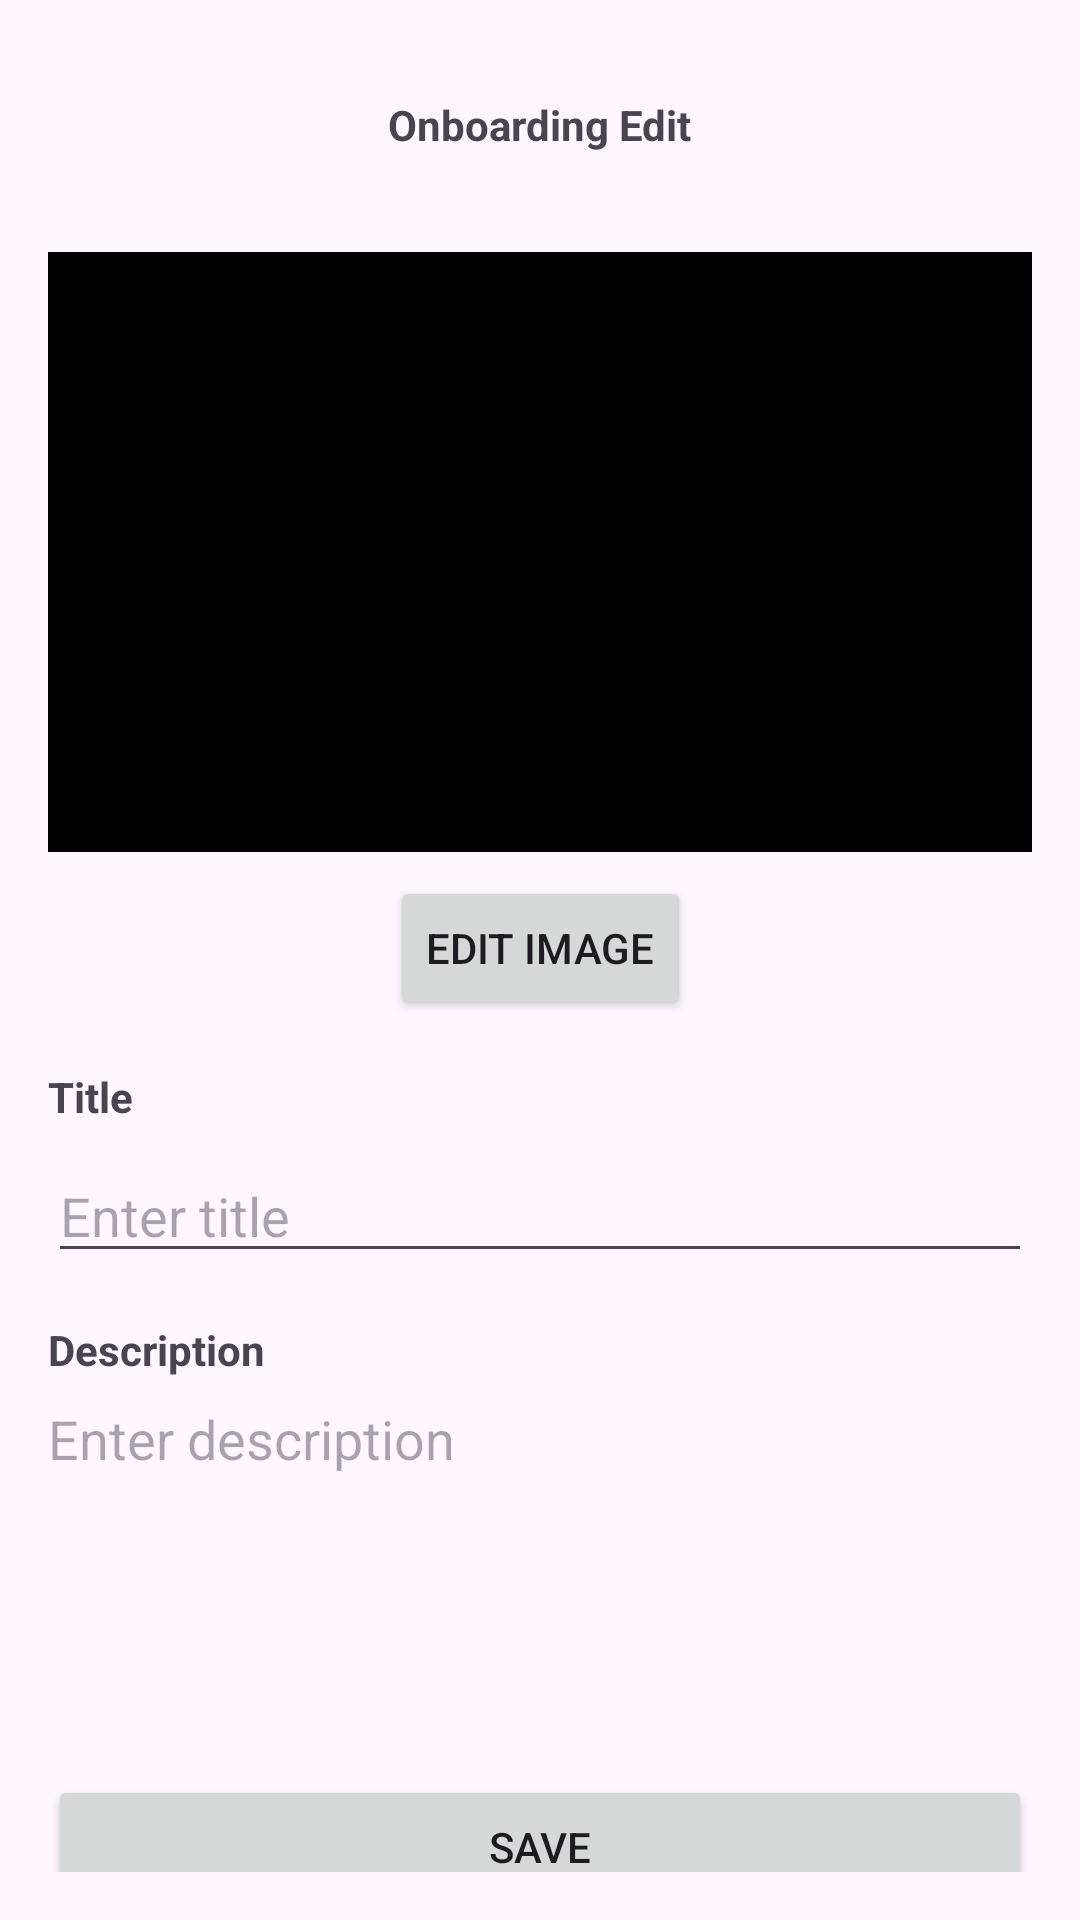

Android layout source for this screen:
<!-- AndroidManifest.xml: application theme Theme.ProjekMAP -->
<!-- res/layout/fragment_onboarding_edit.xml -->
<androidx.constraintlayout.widget.ConstraintLayout
    xmlns:android="http://schemas.android.com/apk/res/android"
    xmlns:app="http://schemas.android.com/apk/res-auto"
    xmlns:tools="http://schemas.android.com/tools"
    android:layout_width="match_parent"
    android:layout_height="match_parent"
    android:padding="16dp"
    tools:context=".OnboardingEditFragment">


    
    <ImageView
        android:id="@+id/back_button"
        android:layout_width="32dp"
        android:layout_height="32dp"
        android:src="@drawable/ic_back"
        android:layout_marginTop="16dp"
        app:layout_constraintTop_toTopOf="parent"
        app:layout_constraintStart_toStartOf="parent"
        android:contentDescription="Back Button" />

    <TextView
        android:id="@+id/placeholder"
        android:layout_width="wrap_content"
        android:layout_height="wrap_content"
        android:layout_marginTop="16dp"
        android:text="Onboarding Edit"
        android:textStyle="bold"
        app:layout_constraintTop_toTopOf="parent"
        app:layout_constraintStart_toStartOf="parent"
        app:layout_constraintEnd_toEndOf="parent"/>


    

    <ImageView
        android:id="@+id/onboardingImagePreview"
        android:layout_width="0dp"
        android:layout_height="200dp"
        android:layout_marginTop="68dp"
        android:background="@color/black"
        android:contentDescription="@string/image_preview"
        android:scaleType="centerCrop"
        app:layout_constraintEnd_toEndOf="parent"
        app:layout_constraintHorizontal_bias="0.0"
        app:layout_constraintStart_toStartOf="parent"
        app:layout_constraintTop_toTopOf="parent" />

    
    <Button
        android:id="@+id/btnEditImage"
        android:layout_width="wrap_content"
        android:layout_height="wrap_content"
        android:layout_marginTop="8dp"
        android:text="@string/edit_image"
        app:layout_constraintTop_toBottomOf="@id/onboardingImagePreview"
        app:layout_constraintStart_toStartOf="@id/onboardingImagePreview"
        app:layout_constraintEnd_toEndOf="@id/onboardingImagePreview" />

    
    <TextView
        android:id="@+id/tvTitleLabel"
        android:layout_width="wrap_content"
        android:layout_height="wrap_content"
        android:layout_marginTop="16dp"
        android:text="@string/title"
        android:textStyle="bold"
        app:layout_constraintTop_toBottomOf="@id/btnEditImage"
        app:layout_constraintStart_toStartOf="parent" />

    <EditText
        android:id="@+id/etTitle"
        android:layout_width="0dp"
        android:layout_height="wrap_content"
        android:layout_marginTop="8dp"
        android:hint="@string/enter_title"
        android:inputType="text"
        app:layout_constraintTop_toBottomOf="@id/tvTitleLabel"
        app:layout_constraintStart_toStartOf="parent"
        app:layout_constraintEnd_toEndOf="parent" />

    
    <TextView
        android:id="@+id/tvDescLabel"
        android:layout_width="wrap_content"
        android:layout_height="wrap_content"
        android:layout_marginTop="16dp"
        android:text="@string/description"
        android:textStyle="bold"
        app:layout_constraintTop_toBottomOf="@id/etTitle"
        app:layout_constraintStart_toStartOf="parent" />

    <EditText
        android:id="@+id/etDescription"
        android:layout_width="0dp"
        android:layout_height="wrap_content"
        android:layout_marginTop="8dp"
        android:hint="@string/enter_description"
        android:inputType="textMultiLine"
        android:minLines="5"
        android:gravity="start|top"
        android:background="@drawable/rounded_edittext"
        app:layout_constraintTop_toBottomOf="@id/tvDescLabel"
        app:layout_constraintStart_toStartOf="parent"
        app:layout_constraintEnd_toEndOf="parent" />

    
    <Button
        android:id="@+id/btnSave"
        android:layout_width="0dp"
        android:layout_height="wrap_content"
        android:layout_marginTop="16dp"
        android:layout_marginBottom="30dp"
        android:text="@string/save"
        app:layout_constraintTop_toBottomOf="@id/etDescription"
        app:layout_constraintStart_toStartOf="parent"
        app:layout_constraintEnd_toEndOf="parent" />

</androidx.constraintlayout.widget.ConstraintLayout>
<!-- resources referenced by this layout -->
<resources>
  <color name="black">#FF000000</color>
  <string name="description">Description</string>
  <string name="edit_image">Edit Image</string>
  <string name="enter_description">Enter description</string>
  <string name="enter_title">Enter title</string>
  <string name="image_preview">Image Preview</string>
  <string name="save">Save</string>
  <string name="title">Title</string>
  <style name="Theme.ProjekMAP" parent="Base.Theme.ProjekMAP" />
  <style name="Base.Theme.ProjekMAP" parent="Theme.Material3.DayNight.NoActionBar">
          
          
      </style>
</resources>
